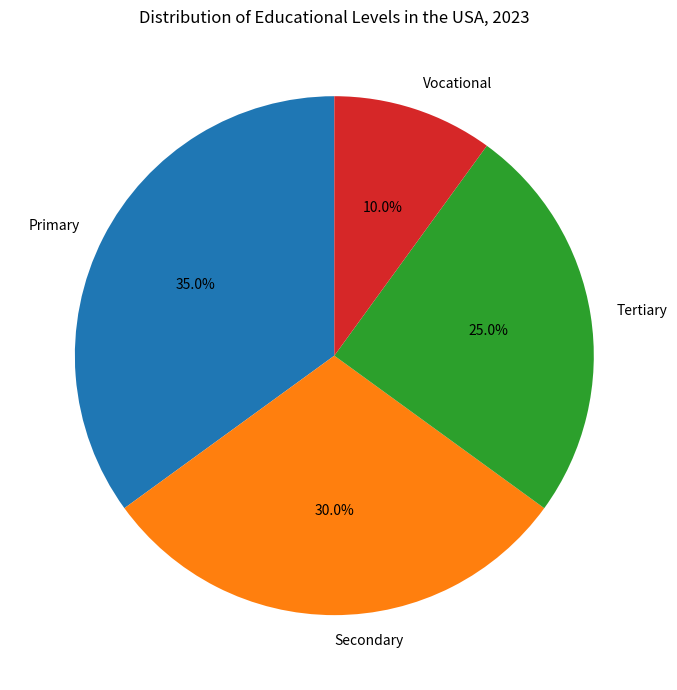

The matplotlib source for this figure: (Note: this script raises an exception after producing the figure.)

import matplotlib.pyplot as plt
plt.figure(figsize=(7, 7))
levels = ["Primary", "Secondary", "Tertiary", "Vocational"]
percentage = [35, 30, 25, 10]
plt.pie(percentage, labels=levels, autopct='%.1f%%', startangle=90, textprops={'fontsize': 10, 'wrap': True, 'rotation': 0})
plt.title("Distribution of Educational Levels in the USA, 2023")
plt.tight_layout()
plt.savefig("pie chart/png/208.png")
plt.clf()
